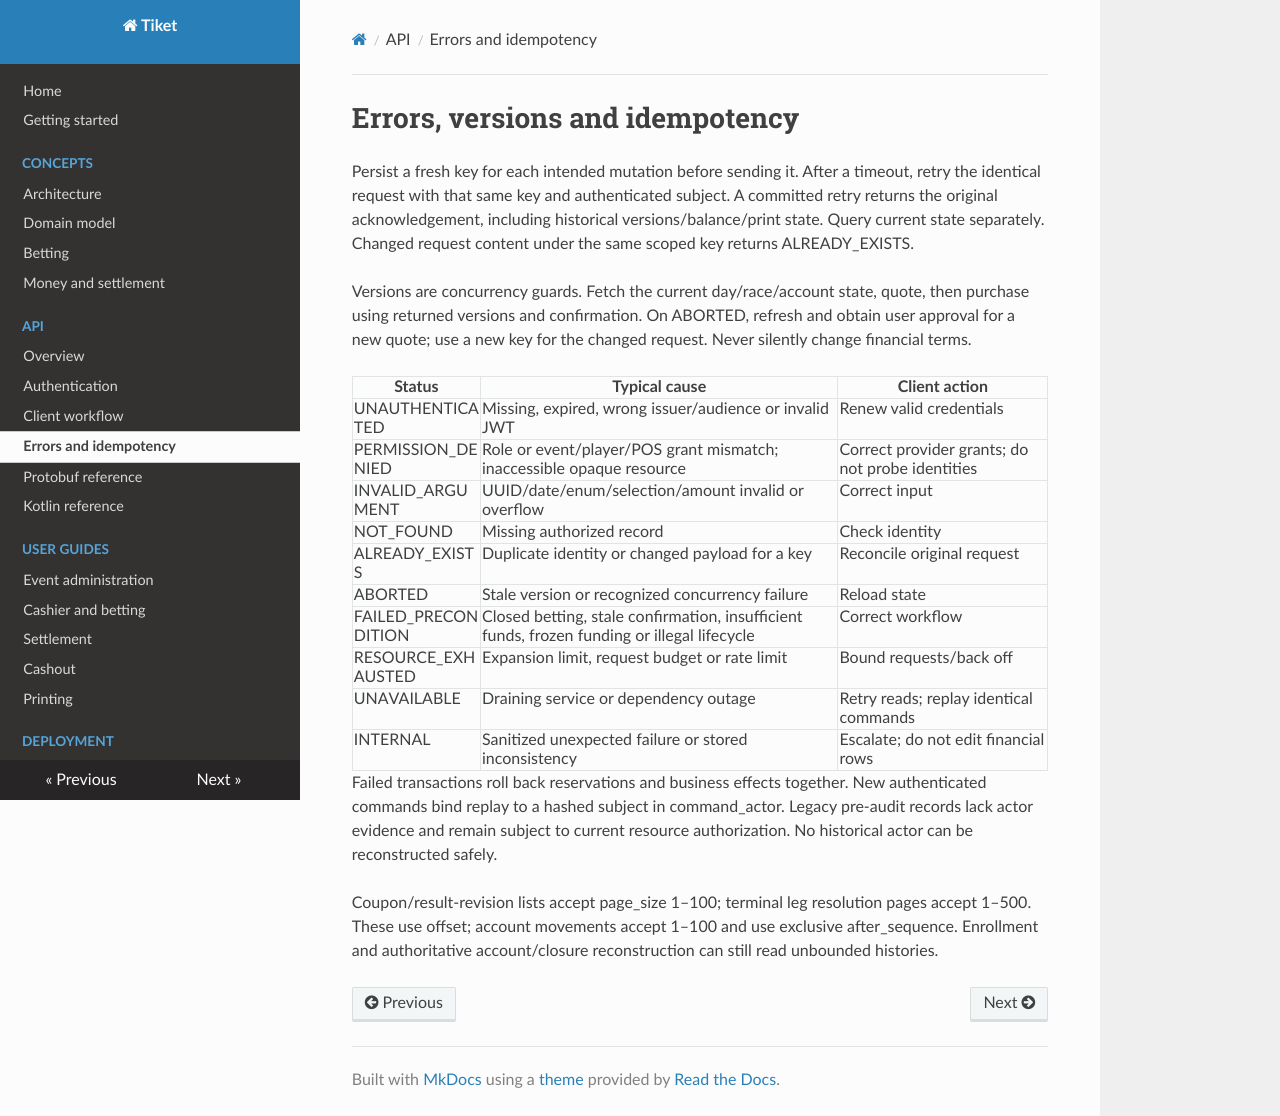

repository: Wiesmak/tiket · page: api/errors-and-idempotency/index.html · generator: mkdocs

# Errors, versions and idempotency
Persist a fresh key for each intended mutation before sending it. After a timeout, retry the identical request with that same key and authenticated subject. A committed retry returns the original acknowledgement, including historical versions/balance/print state. Query current state separately. Changed request content under the same scoped key returns ALREADY_EXISTS.

Versions are concurrency guards. Fetch the current day/race/account state, quote, then purchase using returned versions and confirmation. On ABORTED, refresh and obtain user approval for a new quote; use a new key for the changed request. Never silently change financial terms.

| Status | Typical cause | Client action |
| --- | --- | --- |
| UNAUTHENTICATED | Missing, expired, wrong issuer/audience or invalid JWT | Renew valid credentials |
| PERMISSION_DENIED | Role or event/player/POS grant mismatch; inaccessible opaque resource | Correct provider grants; do not probe identities |
| INVALID_ARGUMENT | UUID/date/enum/selection/amount invalid or overflow | Correct input |
| NOT_FOUND | Missing authorized record | Check identity |
| ALREADY_EXISTS | Duplicate identity or changed payload for a key | Reconcile original request |
| ABORTED | Stale version or recognized concurrency failure | Reload state |
| FAILED_PRECONDITION | Closed betting, stale confirmation, insufficient funds, frozen funding or illegal lifecycle | Correct workflow |
| RESOURCE_EXHAUSTED | Expansion limit, request budget or rate limit | Bound requests/back off |
| UNAVAILABLE | Draining service or dependency outage | Retry reads; replay identical commands |
| INTERNAL | Sanitized unexpected failure or stored inconsistency | Escalate; do not edit financial rows |

Failed transactions roll back reservations and business effects together. New authenticated commands bind replay to a hashed subject in command_actor. Legacy pre-audit records lack actor evidence and remain subject to current resource authorization. No historical actor can be reconstructed safely.

Coupon/result-revision lists accept page_size 1–100; terminal leg resolution pages accept 1–500. These use offset; account movements accept 1–100 and use exclusive after_sequence. Enrollment and authoritative account/closure reconstruction can still read unbounded histories.
